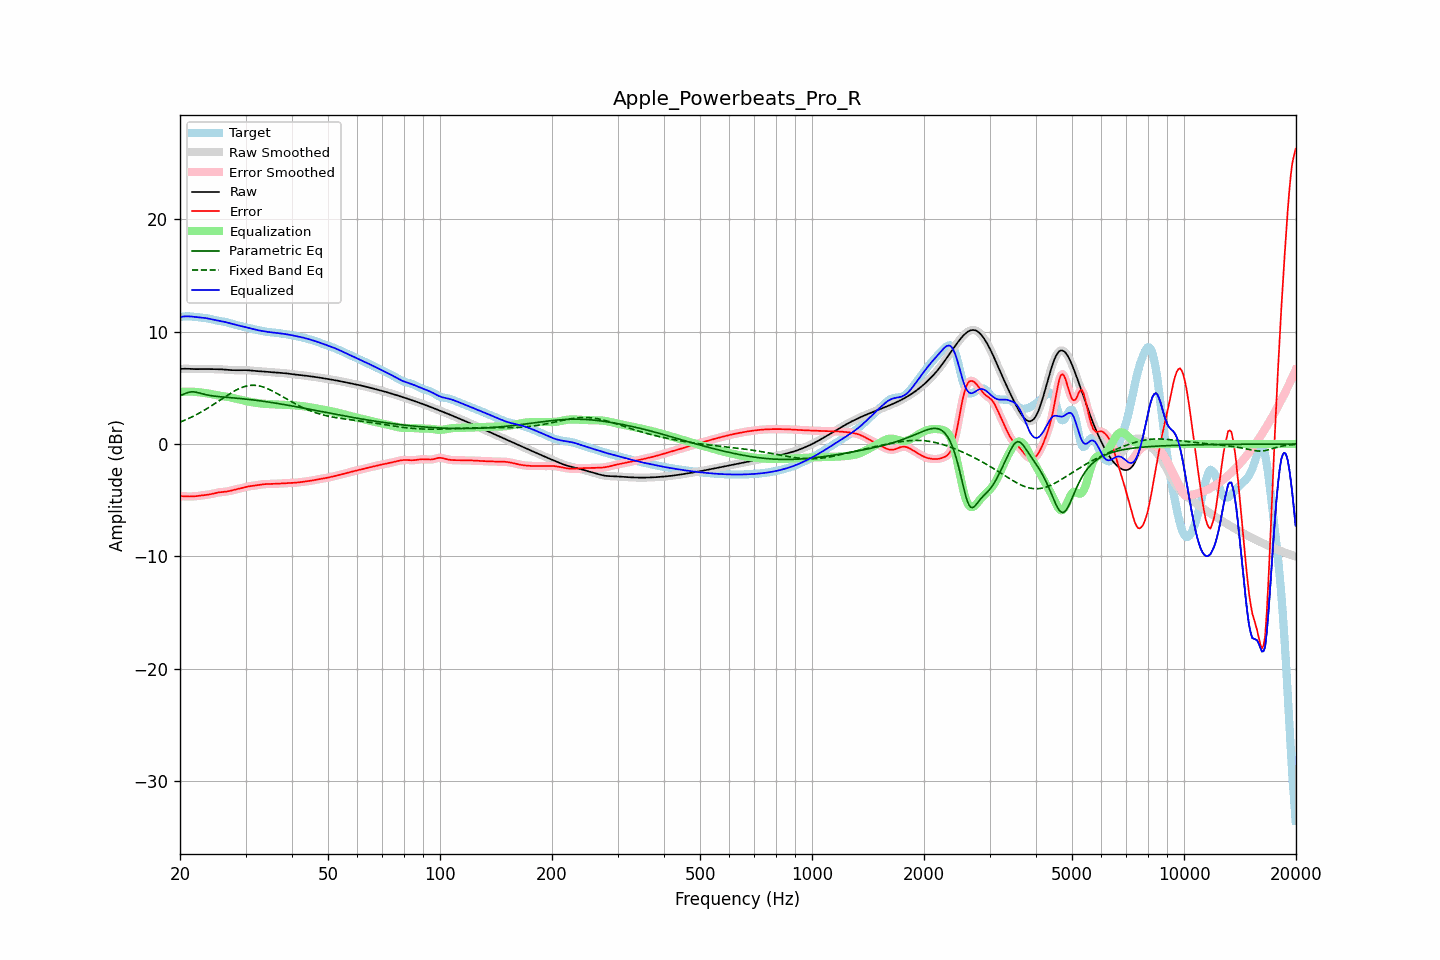

Values plotted in this chart, from the file beside it:
frequency, raw, error, smoothed, error_smoothed, equalization, parametric_eq, fixed_band_eq, equalized_raw, equalized_smoothed, target
20.00, 6.67, -4.62, 6.67, -4.62, 4.62, 4.30, 1.95, 11.29, 11.29, 11.29
20.20, 6.68, -4.63, 6.68, -4.63, 4.63, 4.36, 2.00, 11.32, 11.32, 11.32
20.40, 6.69, -4.64, 6.69, -4.64, 4.65, 4.42, 2.06, 11.34, 11.34, 11.34
20.61, 6.70, -4.65, 6.70, -4.65, 4.65, 4.48, 2.12, 11.35, 11.35, 11.35
20.81, 6.70, -4.66, 6.70, -4.66, 4.66, 4.54, 2.18, 11.36, 11.36, 11.36
21.02, 6.69, -4.66, 6.69, -4.66, 4.66, 4.58, 2.25, 11.36, 11.36, 11.36
21.23, 6.69, -4.66, 6.69, -4.66, 4.66, 4.62, 2.31, 11.35, 11.35, 11.35
21.44, 6.68, -4.66, 6.68, -4.66, 4.66, 4.64, 2.38, 11.34, 11.34, 11.34
21.66, 6.67, -4.66, 6.67, -4.66, 4.65, 4.65, 2.45, 11.33, 11.33, 11.33
21.87, 6.66, -4.65, 6.67, -4.65, 4.64, 4.63, 2.53, 11.31, 11.31, 11.31
22.09, 6.66, -4.63, 6.66, -4.63, 4.63, 4.61, 2.60, 11.29, 11.29, 11.29
22.31, 6.66, -4.62, 6.66, -4.62, 4.62, 4.57, 2.68, 11.28, 11.28, 11.28
22.54, 6.66, -4.60, 6.66, -4.60, 4.60, 4.54, 2.75, 11.27, 11.27, 11.26
22.76, 6.67, -4.58, 6.67, -4.58, 4.59, 4.50, 2.83, 11.25, 11.25, 11.25
22.99, 6.67, -4.56, 6.67, -4.56, 4.57, 4.46, 2.91, 11.24, 11.24, 11.23
23.22, 6.67, -4.55, 6.67, -4.55, 4.55, 4.42, 3.00, 11.22, 11.22, 11.22
23.45, 6.67, -4.53, 6.67, -4.53, 4.53, 4.39, 3.08, 11.20, 11.20, 11.20
23.69, 6.67, -4.51, 6.67, -4.51, 4.51, 4.36, 3.17, 11.18, 11.18, 11.18
23.92, 6.67, -4.49, 6.67, -4.49, 4.48, 4.33, 3.26, 11.15, 11.15, 11.15
24.16, 6.66, -4.46, 6.66, -4.46, 4.45, 4.31, 3.35, 11.12, 11.12, 11.12
24.40, 6.66, -4.43, 6.66, -4.43, 4.42, 4.29, 3.44, 11.08, 11.08, 11.09
24.65, 6.66, -4.40, 6.66, -4.40, 4.39, 4.27, 3.54, 11.05, 11.05, 11.05
24.89, 6.65, -4.36, 6.66, -4.36, 4.37, 4.25, 3.63, 11.02, 11.02, 11.02
25.14, 6.65, -4.33, 6.65, -4.33, 4.34, 4.24, 3.73, 10.99, 10.99, 10.99
25.39, 6.65, -4.30, 6.65, -4.30, 4.31, 4.22, 3.82, 10.97, 10.97, 10.96
25.65, 6.65, -4.28, 6.65, -4.28, 4.29, 4.21, 3.92, 10.94, 10.94, 10.93
25.91, 6.64, -4.27, 6.64, -4.27, 4.27, 4.19, 4.01, 10.92, 10.92, 10.91
26.16, 6.63, -4.26, 6.63, -4.26, 4.25, 4.18, 4.11, 10.89, 10.89, 10.89
26.43, 6.62, -4.24, 6.62, -4.24, 4.24, 4.17, 4.20, 10.86, 10.86, 10.86
26.69, 6.61, -4.22, 6.61, -4.22, 4.21, 4.16, 4.30, 10.82, 10.82, 10.83
26.96, 6.59, -4.20, 6.59, -4.20, 4.19, 4.14, 4.39, 10.78, 10.78, 10.79
27.23, 6.58, -4.17, 6.58, -4.17, 4.16, 4.13, 4.48, 10.74, 10.74, 10.75
27.50, 6.57, -4.13, 6.57, -4.13, 4.13, 4.12, 4.57, 10.70, 10.71, 10.71
27.77, 6.57, -4.09, 6.57, -4.09, 4.10, 4.11, 4.65, 10.67, 10.67, 10.66
28.05, 6.57, -4.06, 6.57, -4.06, 4.06, 4.09, 4.73, 10.63, 10.63, 10.62
28.33, 6.57, -4.02, 6.57, -4.02, 4.03, 4.08, 4.81, 10.59, 10.59, 10.59
28.62, 6.57, -3.99, 6.57, -3.99, 3.99, 4.07, 4.88, 10.56, 10.56, 10.56
28.90, 6.57, -3.96, 6.57, -3.96, 3.95, 4.05, 4.94, 10.53, 10.53, 10.53
29.19, 6.57, -3.93, 6.57, -3.92, 3.92, 4.04, 5.01, 10.49, 10.49, 10.50
29.48, 6.57, -3.89, 6.57, -3.89, 3.89, 4.03, 5.06, 10.46, 10.46, 10.46
29.78, 6.57, -3.85, 6.57, -3.85, 3.85, 4.01, 5.11, 10.43, 10.43, 10.43
30.08, 6.57, -3.82, 6.57, -3.82, 3.82, 4.00, 5.14, 10.39, 10.39, 10.39
30.38, 6.56, -3.78, 6.56, -3.79, 3.79, 3.98, 5.18, 10.36, 10.36, 10.35
30.68, 6.55, -3.76, 6.55, -3.76, 3.77, 3.96, 5.20, 10.32, 10.32, 10.31
30.99, 6.54, -3.74, 6.54, -3.74, 3.74, 3.95, 5.22, 10.28, 10.28, 10.28
31.30, 6.52, -3.72, 6.52, -3.72, 3.72, 3.93, 5.23, 10.24, 10.24, 10.25
31.61, 6.51, -3.70, 6.51, -3.70, 3.70, 3.91, 5.23, 10.21, 10.21, 10.21
31.93, 6.50, -3.68, 6.50, -3.68, 3.67, 3.90, 5.22, 10.17, 10.17, 10.18
32.24, 6.49, -3.66, 6.49, -3.66, 3.65, 3.88, 5.20, 10.14, 10.14, 10.15
32.57, 6.48, -3.64, 6.48, -3.63, 3.63, 3.86, 5.18, 10.11, 10.11, 10.11
32.89, 6.47, -3.61, 6.47, -3.61, 3.61, 3.84, 5.15, 10.08, 10.08, 10.08
33.22, 6.46, -3.59, 6.46, -3.59, 3.60, 3.82, 5.11, 10.06, 10.06, 10.05
33.55, 6.45, -3.57, 6.45, -3.57, 3.58, 3.80, 5.06, 10.03, 10.03, 10.02
33.89, 6.44, -3.56, 6.44, -3.56, 3.57, 3.78, 5.01, 10.01, 10.01, 10.00
34.23, 6.42, -3.56, 6.42, -3.56, 3.56, 3.76, 4.95, 9.98, 9.98, 9.98
34.57, 6.41, -3.56, 6.41, -3.56, 3.55, 3.74, 4.89, 9.96, 9.96, 9.97
34.92, 6.39, -3.56, 6.40, -3.56, 3.55, 3.72, 4.82, 9.94, 9.94, 9.95
35.27, 6.38, -3.55, 6.38, -3.55, 3.55, 3.69, 4.75, 9.93, 9.93, 9.93
35.62, 6.37, -3.55, 6.37, -3.54, 3.54, 3.67, 4.68, 9.92, 9.92, 9.92
35.97, 6.37, -3.54, 6.36, -3.54, 3.54, 3.65, 4.60, 9.90, 9.90, 9.90
... 635 more rows
